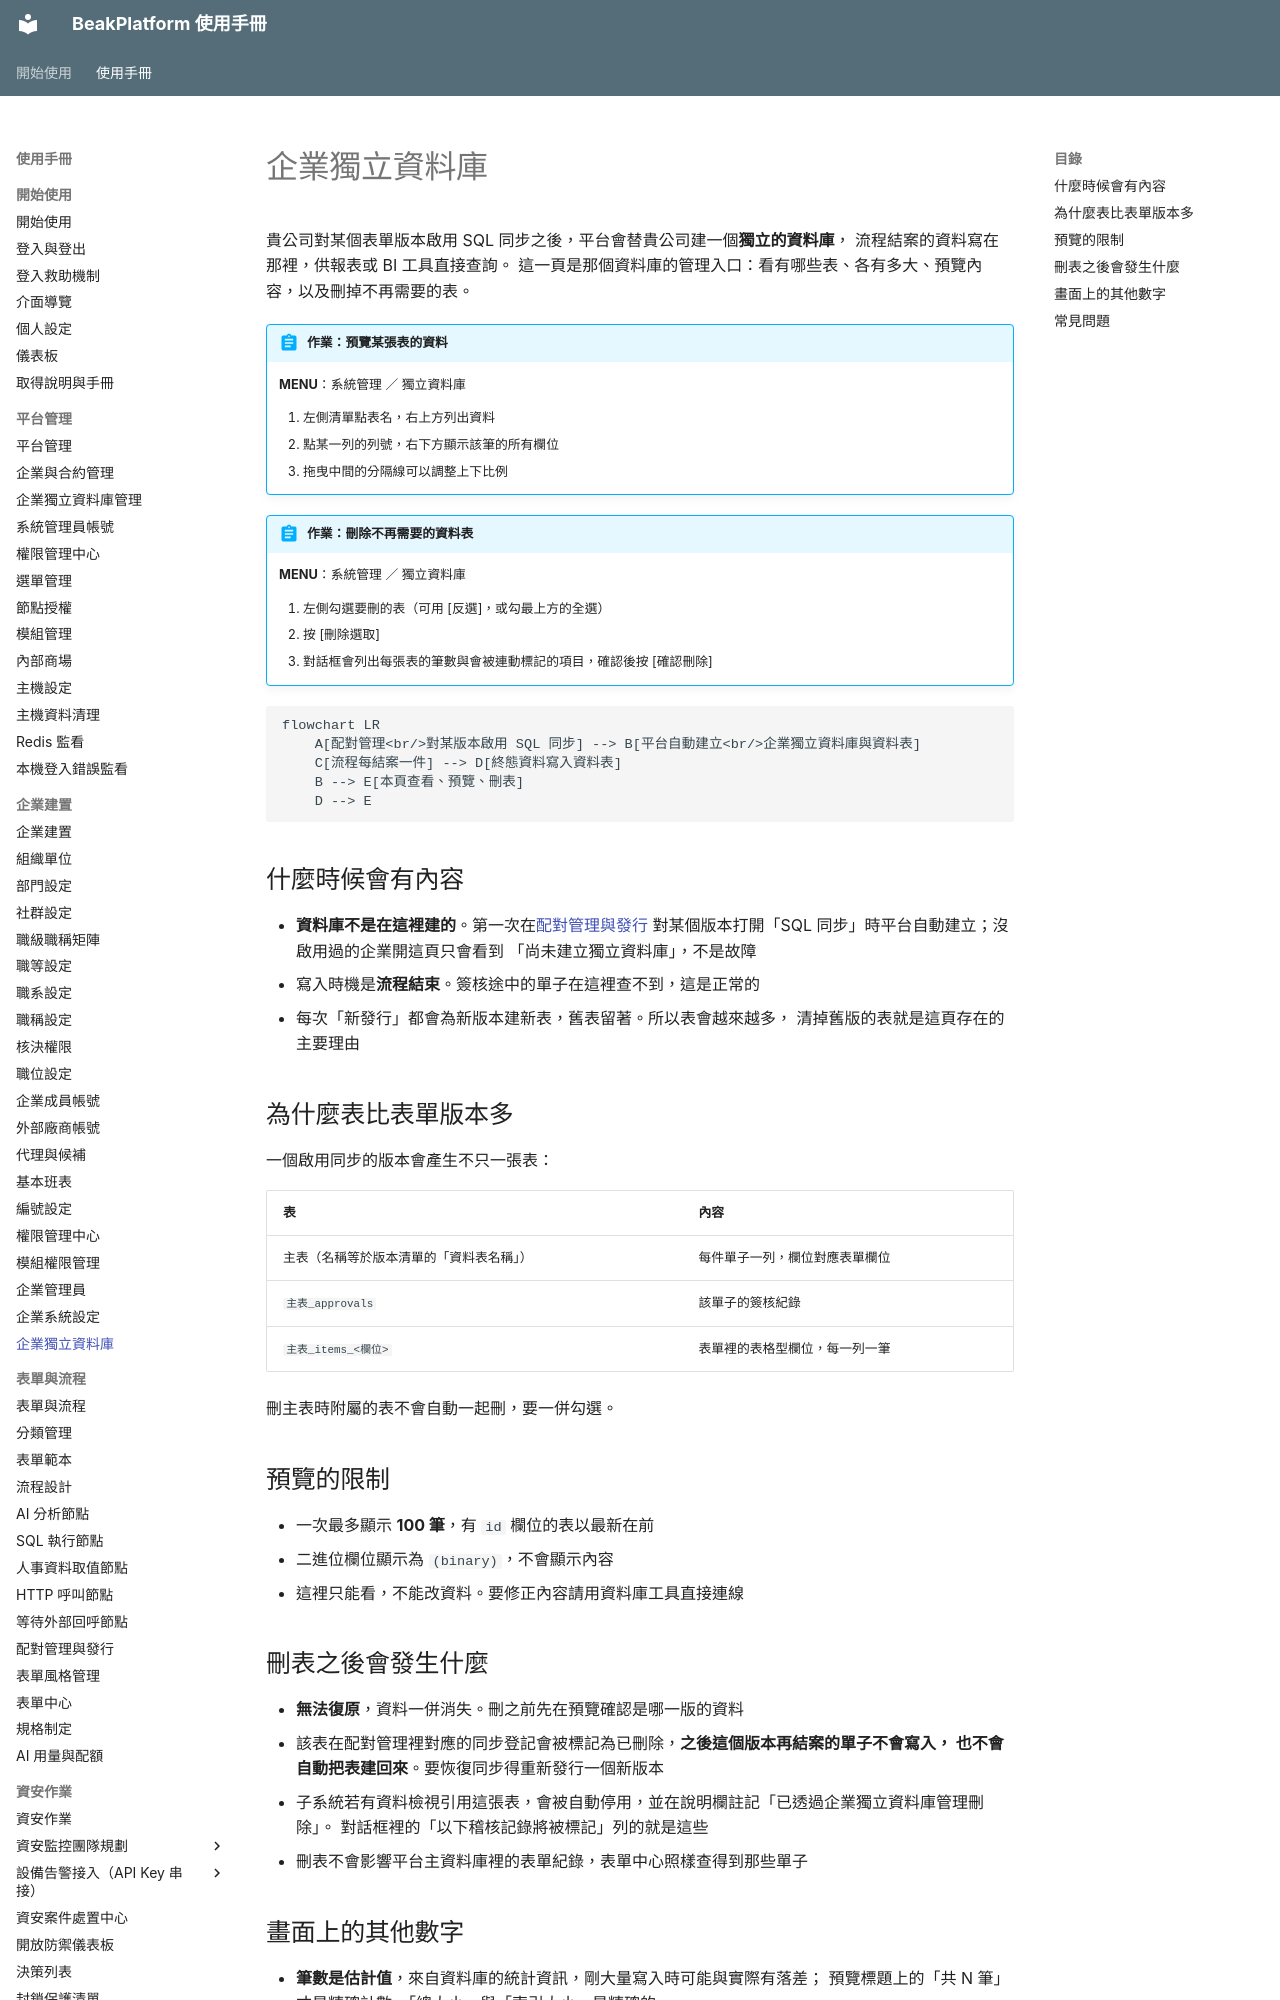

repository: ethan-beakmask/BeakPlatform · page: manual/03_org_setup/org_database.html · generator: mkdocs

---
title: 企業獨立資料庫
audience: ORG_ADMIN
order: 200
nav_menu: org_databases_org
requires:
  - manual/04_form_workflow/mappings
covers:
  - backend/app/web/org_databases.py
  - backend/app/templates/pages/org_databases/monitor.html
  - backend/app/static/js/org-databases.js
  - modules/form_workflow/services/sql_sync/sync_service.py
---

# 企業獨立資料庫

貴公司對某個表單版本啟用 SQL 同步之後，平台會替貴公司建一個**獨立的資料庫**，
流程結案的資料寫在那裡，供報表或 BI 工具直接查詢。
這一頁是那個資料庫的管理入口：看有哪些表、各有多大、預覽內容，以及刪掉不再需要的表。

!!! abstract "作業：預覽某張表的資料"
    **MENU**：系統管理 ／ 獨立資料庫

    1. 左側清單點表名，右上方列出資料
    2. 點某一列的列號，右下方顯示該筆的所有欄位
    3. 拖曳中間的分隔線可以調整上下比例

!!! abstract "作業：刪除不再需要的資料表"
    **MENU**：系統管理 ／ 獨立資料庫

    1. 左側勾選要刪的表（可用 [反選]，或勾最上方的全選）
    2. 按 [刪除選取]
    3. 對話框會列出每張表的筆數與會被連動標記的項目，確認後按 [確認刪除]

```mermaid
flowchart LR
    A[配對管理<br/>對某版本啟用 SQL 同步] --> B[平台自動建立<br/>企業獨立資料庫與資料表]
    C[流程每結案一件] --> D[終態資料寫入資料表]
    B --> E[本頁查看、預覽、刪表]
    D --> E
```

## 什麼時候會有內容

- **資料庫不是在這裡建的**。第一次在[配對管理與發行](../04_form_workflow/mappings.md)
  對某個版本打開「SQL 同步」時平台自動建立；沒啟用過的企業開這頁只會看到
  「尚未建立獨立資料庫」，不是故障
- 寫入時機是**流程結束**。簽核途中的單子在這裡查不到，這是正常的
- 每次「新發行」都會為新版本建新表，舊表留著。所以表會越來越多，
  清掉舊版的表就是這頁存在的主要理由

## 為什麼表比表單版本多

一個啟用同步的版本會產生不只一張表：

| 表 | 內容 |
|---|---|
| 主表（名稱等於版本清單的「資料表名稱」） | 每件單子一列，欄位對應表單欄位 |
| `主表_approvals` | 該單子的簽核紀錄 |
| `主表_items_<欄位>` | 表單裡的表格型欄位，每一列一筆 |

刪主表時附屬的表不會自動一起刪，要一併勾選。

## 預覽的限制

- 一次最多顯示 **100 筆**，有 `id` 欄位的表以最新在前
- 二進位欄位顯示為 `(binary)`，不會顯示內容
- 這裡只能看，不能改資料。要修正內容請用資料庫工具直接連線
